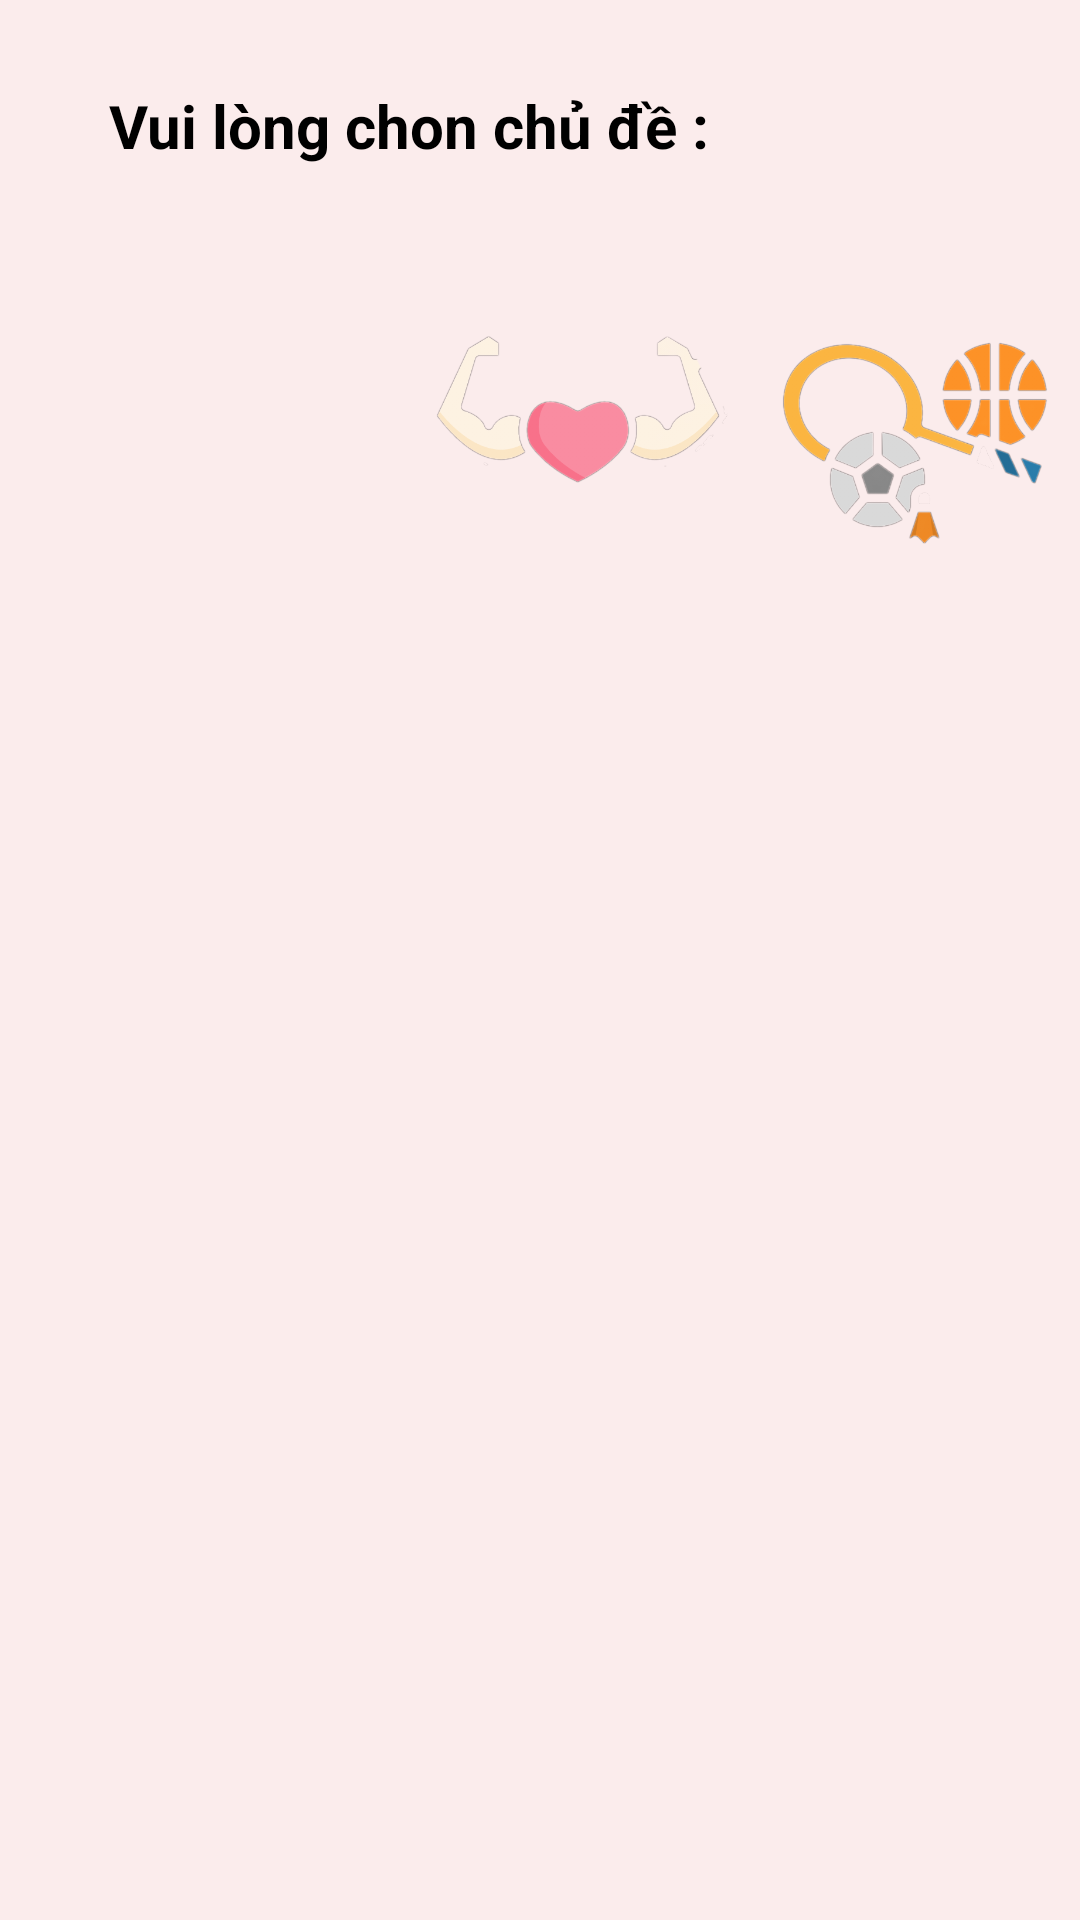

Layout XML and referenced resources for this Android screen:
<!-- AndroidManifest.xml: application theme Theme.App_English -->
<!-- res/layout/activity_category_english.xml -->
<?xml version="1.0" encoding="utf-8"?>
<androidx.constraintlayout.widget.ConstraintLayout xmlns:android="http://schemas.android.com/apk/res/android"
    xmlns:app="http://schemas.android.com/apk/res-auto"
    xmlns:tools="http://schemas.android.com/tools"
    android:layout_width="match_parent"
    android:layout_height="match_parent"
    tools:context=".Home"
    android:background="#FBECEC">

    <TextView
        android:id="@+id/textView2"
        android:layout_width="242dp"
        android:layout_height="59dp"
        android:text="Vui lòng chon chủ đề :"
        android:textStyle="bold"
        android:textColor="@color/black"
        android:textSize="20dp"
        app:layout_constraintBottom_toBottomOf="parent"
        app:layout_constraintEnd_toEndOf="parent"
        app:layout_constraintHorizontal_bias="0.307"
        app:layout_constraintStart_toStartOf="parent"
        app:layout_constraintTop_toTopOf="parent"
        app:layout_constraintVertical_bias="0.049" />

    <LinearLayout
        android:id="@+id/linearLayoutFood"
        android:layout_width="100dp"
        android:layout_height="100dp"
        android:background="@drawable/food"
        android:orientation="vertical"
        app:layout_constraintBottom_toBottomOf="parent"
        app:layout_constraintEnd_toEndOf="parent"
        app:layout_constraintHorizontal_bias="0.051"
        app:layout_constraintStart_toStartOf="parent"
        app:layout_constraintTop_toBottomOf="@+id/textView2"
        app:layout_constraintVertical_bias="0.04"></LinearLayout>

    <LinearLayout
        android:id="@+id/linearLayoutHealthy"
        android:layout_width="100dp"
        android:layout_height="100dp"
        android:background="@drawable/healthy"
        android:orientation="vertical"
        app:layout_constraintBottom_toBottomOf="parent"
        app:layout_constraintEnd_toEndOf="parent"
        app:layout_constraintHorizontal_bias="0.2"
        app:layout_constraintStart_toEndOf="@+id/linearLayoutFood"
        app:layout_constraintTop_toTopOf="parent"
        app:layout_constraintVertical_bias="0.18"></LinearLayout>

    <LinearLayout
        android:id="@+id/linearLayoutSport"
        android:layout_width="100dp"
        android:layout_height="100dp"
        android:background="@drawable/sport"
        android:orientation="vertical"
        app:layout_constraintBottom_toBottomOf="parent"
        app:layout_constraintEnd_toEndOf="parent"
        app:layout_constraintHorizontal_bias="0.714"
        app:layout_constraintStart_toEndOf="@+id/linearLayoutHealthy"
        app:layout_constraintTop_toTopOf="parent"
        app:layout_constraintVertical_bias="0.18"></LinearLayout>


</androidx.constraintlayout.widget.ConstraintLayout>
<!-- resources referenced by this layout -->
<resources>
  <color name="black">#FF000000</color>
  <!-- drawable healthy: png bitmap (drawable, 48973 bytes) -->
  <!-- drawable sport: png bitmap (drawable, 69916 bytes) -->
  <style name="Theme.App_English" parent="Base.Theme.App_English" />
  <style name="Base.Theme.App_English" parent="Theme.Material3.DayNight.NoActionBar">
          
          
      </style>
</resources>
